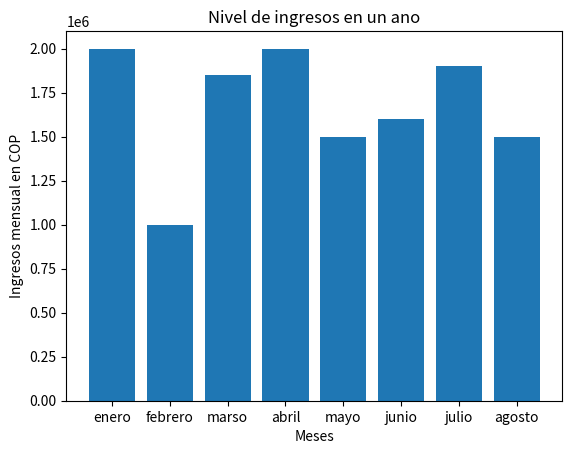

The script that saved this image:
import matplotlib.pyplot as plt 
meses = ["enero", "febrero", "marso", "abril", "mayo","junio", "julio", "agosto"]
ingresos = [2000000, 1000000, 1850000, 2000000, 1500000, 1600000, 1900000, 1500000 ]
plt.bar(meses, ingresos)
print(meses, ingresos)
plt.title("Nivel de ingresos en un ano")
plt.xlabel("Meses")
plt.ylabel("Ingresos mensual en COP")
plt.savefig('graficoIngresos.png')
plt.show()